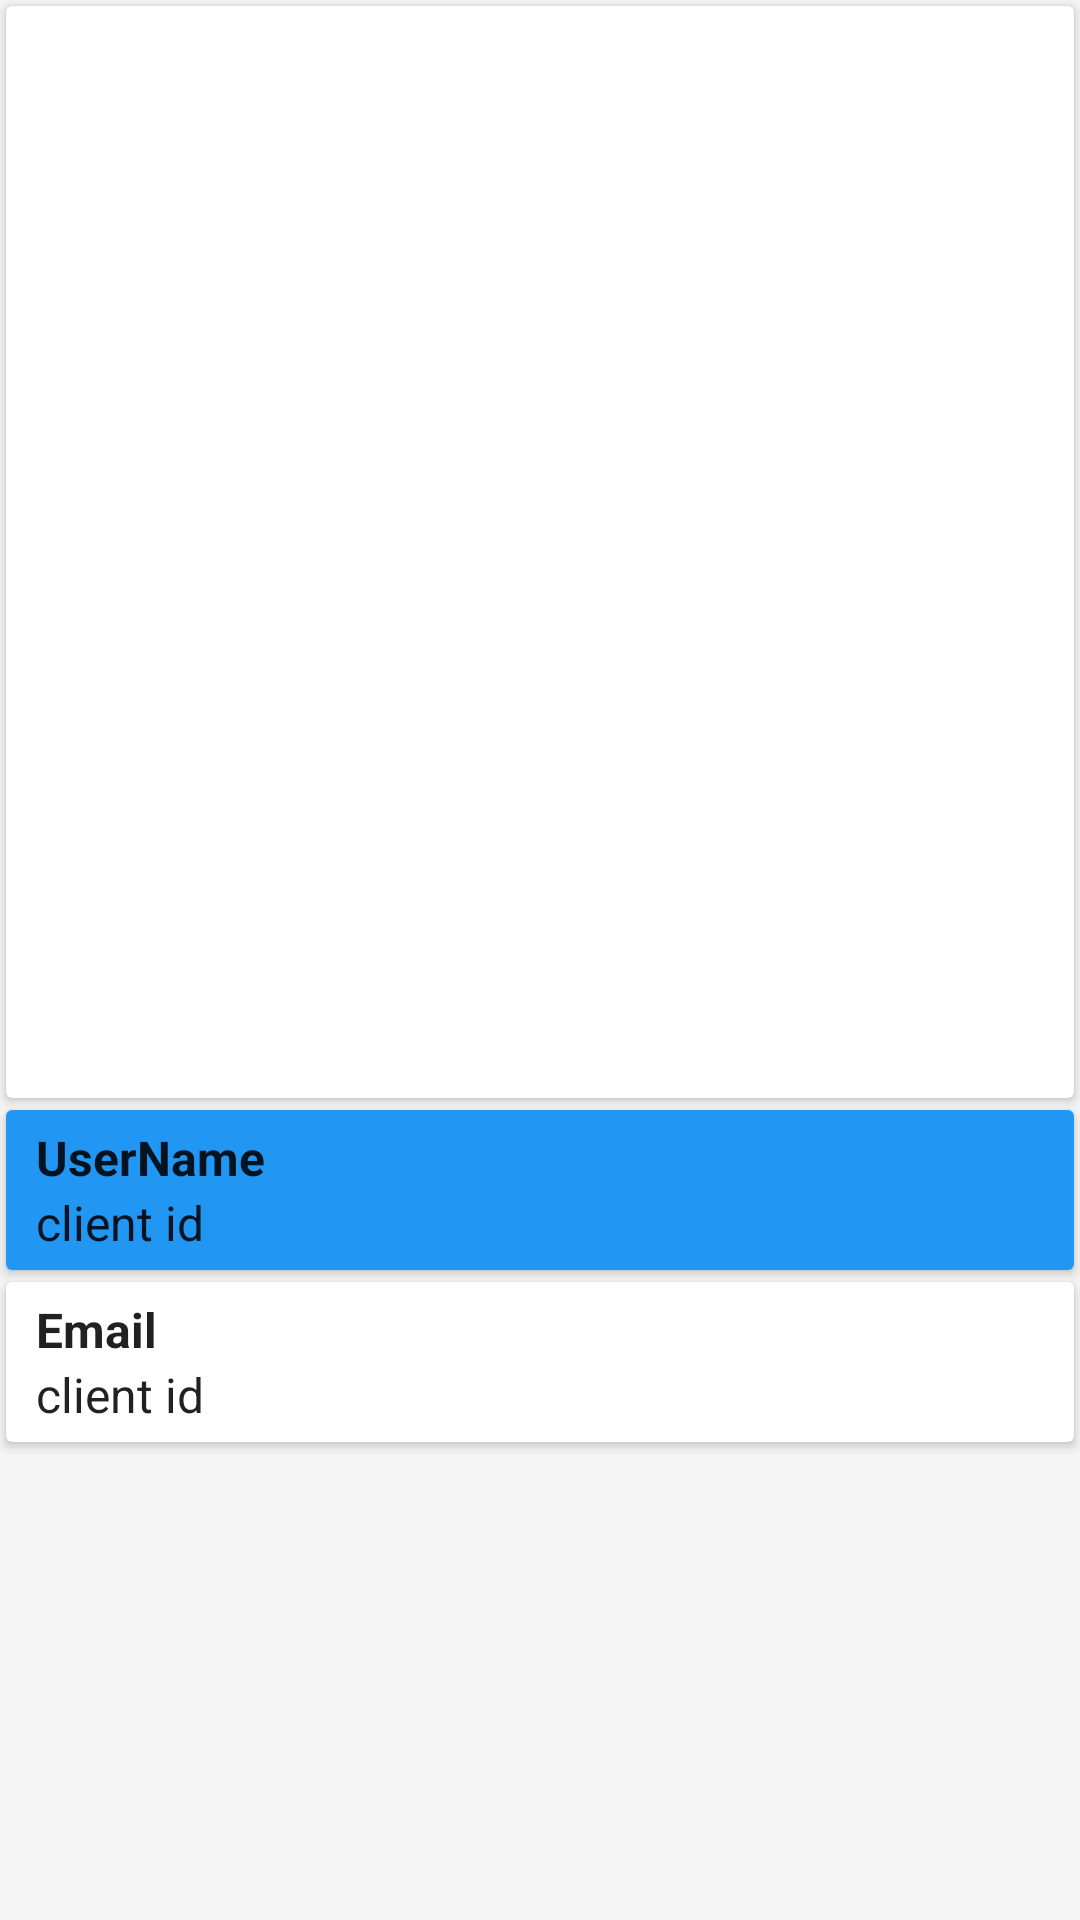

This screen was rendered from an Android layout file. Write that file and the resources it references.
<!-- AndroidManifest.xml: application theme Theme.DesignDemo -->
<!-- res/layout/fragment_cust_detail_old.xml -->
<?xml version="1.0" encoding="utf-8"?>
<LinearLayout xmlns:android="http://schemas.android.com/apk/res/android"
    xmlns:app="http://schemas.android.com/apk/res-auto"
    android:id="@+id/drawer_layout"
    android:layout_height="match_parent"
    android:layout_width="match_parent"
    android:orientation="vertical"
    android:weightSum="3"
    android:fitsSystemWindows="true">

    <android.support.v7.widget.CardView
        android:layout_width="match_parent"
        android:layout_height="wrap_content"
        android:layout_weight="2"
        android:layout_margin="@dimen/card_list_item_margin">

        <LinearLayout
            style="@style/Widget.CardContent"
            android:layout_width="match_parent"
            android:orientation="horizontal"
            android:layout_gravity="center"
            android:gravity="center"
            android:layout_height="wrap_content">

            <ImageView
                android:id="@+id/avatar"
                android:layout_width="@dimen/list_item_avatar_size"
                android:layout_height="@dimen/list_item_avatar_size"
                android:src="@drawable/person"
                />

        </LinearLayout>
    </android.support.v7.widget.CardView>

    <android.support.v7.widget.CardView
        android:layout_width="match_parent"
        android:layout_height="wrap_content"
        android:layout_margin="@dimen/card_list_item_margin">

        <LinearLayout
            style="@style/Widget.CardContent"
            android:layout_width="match_parent"
            android:orientation="vertical"
            android:layout_gravity="center_vertical"
            android:layout_height="wrap_content"
            android:background="@color/primary"

            >

            <TextView
                android:id="@android:id/text1"
                android:layout_width="wrap_content"
                android:layout_height="wrap_content"
                android:layout_marginLeft="5dp"
                android:text="UserName"
                android:textStyle="bold"
                android:textAppearance="?attr/textAppearanceListItem"/>


            <TextView
                android:id="@android:id/text1"
                android:layout_width="wrap_content"
                android:layout_height="wrap_content"
                android:layout_marginLeft="5dp"
                android:text="client id"
                android:textAppearance="?attr/textAppearanceListItem"/>

        </LinearLayout>
    </android.support.v7.widget.CardView>

    <android.support.v7.widget.CardView
        android:layout_width="match_parent"
        android:layout_height="wrap_content"
        android:layout_margin="@dimen/card_list_item_margin">

        <LinearLayout
            style="@style/Widget.CardContent"
            android:layout_width="match_parent"
            android:orientation="vertical"
            android:layout_gravity="center_vertical"
            android:layout_height="wrap_content"

            >

            <TextView
                android:id="@android:id/text1"
                android:layout_width="wrap_content"
                android:layout_height="wrap_content"
                android:layout_marginLeft="5dp"
                android:text="Email"
                android:textStyle="bold"
                android:textAppearance="?attr/textAppearanceListItem"/>


            <TextView
                android:id="@android:id/text1"
                android:layout_width="wrap_content"
                android:layout_height="wrap_content"
                android:layout_marginLeft="5dp"
                android:text="client id"
                android:textAppearance="?attr/textAppearanceListItem"/>

        </LinearLayout>
    </android.support.v7.widget.CardView>


</LinearLayout>
<!-- resources referenced by this layout -->
<resources>
  <color name="primary">#2196F3</color>
  <dimen name="card_list_item_margin">2dp</dimen>
  <dimen name="list_item_avatar_size">40dp</dimen>
  <style name="Widget.CardContent" parent="android:Widget">
          <item name="android:paddingLeft">5dp</item>
          <item name="android:paddingRight">5dp</item>
          <item name="android:paddingTop">5dp</item>
          <item name="android:paddingBottom">5dp</item>
          <item name="android:orientation">vertical</item>
      </style>
  <style name="Theme.DesignDemo" parent="Base.Theme.DesignDemo">
      </style>
  <style name="Base.Theme.DesignDemo" parent="Theme.AppCompat.Light.NoActionBar">
          <item name="colorPrimary">#2196F3</item>
          <item name="colorPrimaryDark">#1976D2</item>
          <item name="colorAccent">#03A9F4</item>
          <item name="android:windowBackground">@color/window_background</item>
      </style>
  <color name="window_background">#FFF5F5F5</color>
</resources>
